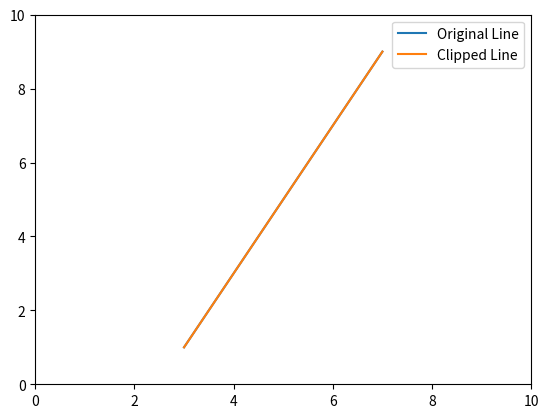

Write Python code to recreate this figure.
import matplotlib.pyplot as plt

def cohen_sutherland(x1, y1, x2, y2, x_min, y_min, x_max, y_max):
    # Compute the bit codes for the endpoints
    code1 = compute_bit_code(x1, y1, x_min, y_min, x_max, y_max)
    code2 = compute_bit_code(x2, y2, x_min, y_min, x_max, y_max)

    # Initialize variables to indicate that both endpoints are inside the window
    inside1 = inside2 = True

    # Perform the Cohen-Sutherland algorithm
    while True:
        if not (code1 | code2):
            # Both endpoints are inside the window
            return x1, y1, x2, y2
        elif code1 & code2:
            # Both endpoints are outside the window, and they share a common region
            return None
        else:
            # Select an endpoint that is outside the window
            if not inside1:
                x1, y1 = bisection_method(x1, y1, x2, y2, x_min, y_min, x_max, y_max)
            else:
                x2, y2 = bisection_method(x2, y2, x1, y1, x_min, y_min, x_max, y_max)
            
            # Update the bit code for the endpoint that was moved
            if inside1:
                code1 = compute_bit_code(x1, y1, x_min, y_min, x_max, y_max)
            else:
                code2 = compute_bit_code(x2, y2, x_min, y_min, x_max, y_max)
            
            # Update the variable indicating whether the endpoint is inside the window
            inside1 = not inside1


def compute_bit_code(x, y, x_min, y_min, x_max, y_max):
    code = 0
    if x < x_min:
        code |= 1
    elif x > x_max:
        code |= 2
    if y < y_min:
        code |= 4
    elif y > y_max:
        code |= 8
    return code


def bisection_method(x1, y1, x2, y2, x_min, y_min, x_max, y_max):
    # Compute the slope and y-intercept of the line
    m = (y2 - y1) / (x2 - x1)
    b = y1 - m * x1
    
    # Compute the x and y coordinates of the two midpoints
    xm = (x1 + x2) / 2
    ym = m * xm + b
    xm_left = x_min if xm < x_min else xm
    xm_right = x_max if xm > x_max else xm
    ym_left = m * xm_left + b
    ym_right = m * xm_right + b

    # Compute the bit codes for the midpoints
    code_left = compute_bit_code(xm_left, ym_left, x_min, y_min, x_max, y_max)
    code_right = compute_bit_code(xm_right, ym_right, x_min, y_min, x_max, y_max)

    # Use the midpoint that is inside the window
    if not code_left:
        return xm_left, ym_left
    elif not code_right:
        return xm_right, ym_right
    else:
        return None


# Define the clipping window
x_min, y_min, x_max, y_max = 0, 0, 10, 10

# Define the line to be clipped
x1, y1, x2, y2 = 3, 1, 7, 9

# Clip the line
clipped_line = cohen_sutherland(x1, y1, x2, y2, x_min, y_min, x_max, y_max)

# Plot the clipping window and the original line
fig, ax = plt.subplots()
ax.set_xlim([x_min, x_max])
ax.set_ylim([y_min, y_max])
ax.plot([x1, x2], [y1, y2], label='Original Line')

# If the line was successfully clipped, plot the clipped line
if clipped_line:
    x1_c, y1_c, x2_c, y2_c = clipped_line
    ax.plot([x1_c, x2_c], [y1_c, y2_c], label='Clipped Line')

ax.legend()
plt.show()
